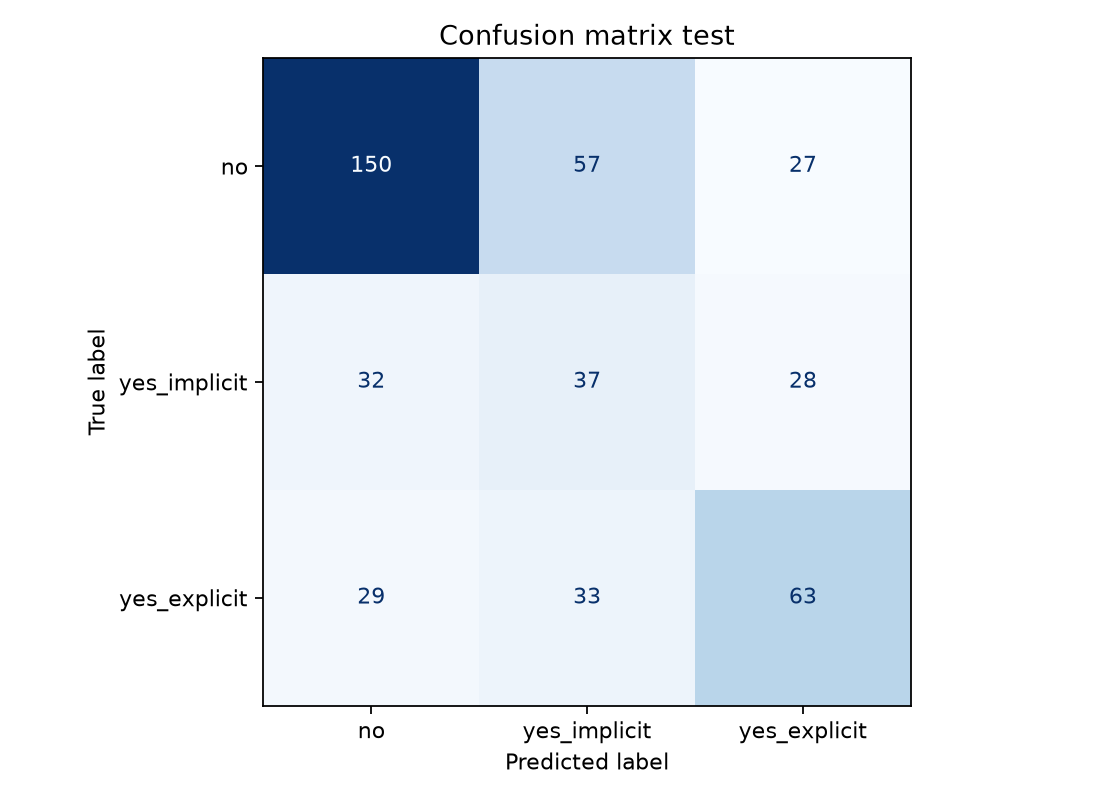

Source data for this figure (header and first rows):
actual_label, no, yes_implicit, yes_explicit
no, 150, 57, 27
yes_implicit, 32, 37, 28
yes_explicit, 29, 33, 63
